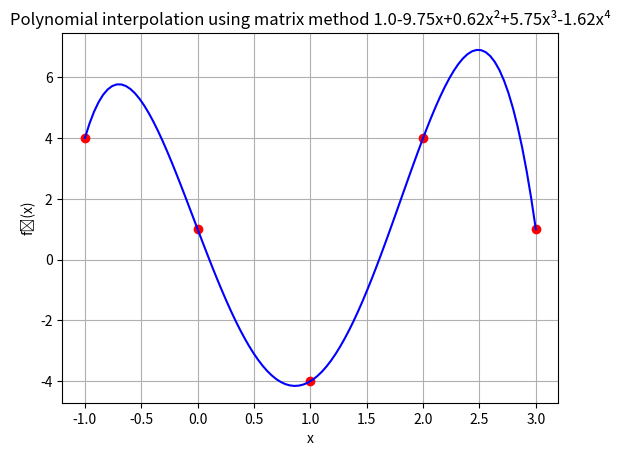

Reproduce this figure in Python.
import numpy as np
import matplotlib.pyplot as plt

class Polynomial:

    def __init__(self, coefficients = None ) -> None:
        self.coefficients = coefficients
        self.degree = len(coefficients)-1 if coefficients is not None else 0

    def __str__(self) -> str:
        res = 'Coefficients of the polynomial are:\n' + " ".join(str(i) for i in self.coefficients)
        return res

    def __add__(self,p):
        tempCoeff = [0] * max( self.degree + 1,p.degree + 1 )
        
        for index,val in enumerate(self.coefficients):
            tempCoeff[index] += val

        for index,val in enumerate(p.coefficients):
            tempCoeff[index] += val

        return Polynomial(tempCoeff)

    def __sub__(self,p):

        tempCoeff = [0] * max( self.degree+1,p.degree+1 )
        
        for index,val in enumerate(self.coefficients):
            tempCoeff[index] += val

        for index,val in enumerate(p.coefficients):
            tempCoeff[index] -= val

        return Polynomial(tempCoeff)

    def __mul__(self, operand):
        tempCoeff = []
        if type(operand) is Polynomial:
            tempCoeff = self.__polyMul(operand)
        else:
            tempCoeff = self.__scalarMul(operand)
        return Polynomial(tempCoeff)

    def __rmul__(self, operand):
        return self.__mul__(operand)

    def __getitem__(self,x) -> float:
        res = 0
        for i,c in enumerate(self.coefficients):
            res += c * (x**i)
        return res

# Private

    def __scalarMul(self,scalar):
        tempCoeff = []
        for i in self.coefficients:
            tempCoeff.append(i*scalar)
        return tempCoeff
    
    def __polyMul(self,p):

        tempCoeff = dict()

        for coef1 in range(self.degree+1):
            for coef2 in range(p.degree+1):
                if coef1+coef2 not in tempCoeff:
                    tempCoeff[coef1+coef2] = 0
                tempCoeff[coef1+coef2] += self.coefficients[coef1] * p.coefficients[coef2]
        
        return [ val for _,val in tempCoeff.items() ]


    def __get_superscript(self,n: int) -> str:
        # Returns the superscript representation of a positive integer.
        superscript_digits = str.maketrans("-0123456789", "⁻⁰¹²³⁴⁵⁶⁷⁸⁹")
        # use str.translate to replace each digit with its corresponding superscript
        return str(n).translate(superscript_digits)

    def __getTitle(self):
        res = ""
        for power,value in enumerate(self.coefficients):
            if value == 0:
                continue
            if power == 0:
                res += str(round(value,2))
            elif power == 1:
                res += ('+' + str(round(value,2)) + 'x' ) if round(value,2) >= 0 else (str(round(value,2)) + 'x')
            else :
                res += ('+' + str(round(value,2)) + 'x' + self.__get_superscript(power)) if round(value,2) >= 0 else (str(round(value,2)) + 'x' + self.__get_superscript(power))
        if res == "" :res = str(0)
        return res
# Public

    def show(self,low,high,toShow=True):
        
        xPoints = list(np.linspace(low,high,100))
        yPoints = list(map(self.__getitem__,xPoints))

        plt.plot(xPoints,yPoints,color='blue')
        plt.xlabel('x')
        plt.ylabel('p(x)')
        plt.title("Plot of the polynomial " + self.__getTitle())
        plt.grid()
        if toShow: plt.show()

    def fitViaMatrixMethod(self,points):
        
        A,b = [],[]
        xPoints = []
        yPoints = []
        low = 1000000
        high = -1000000

        for x,y in points:
            A.append([x**i for i in range(len(points))])
            b.append(y)
            low = min(low,x)
            high = max(high,x)
            xPoints.append(x)
            yPoints.append(y)

        coefficients = list(np.linalg.solve(A,b))
        p = Polynomial(coefficients) 
        
        plt.plot(xPoints,yPoints,"o",color='red')
        p.show(low,high,toShow=False)
        plt.title('Polynomial interpolation using matrix method '+ p.__getTitle())
        plt.show()

    def fitViaLagrangePoly(self,points):

        A,b = [],[]
        xPoints = []
        yPoints = []
        low = 1000000
        high = -1000000

        for x,y in points:
            A.append([x**i for i in range(len(points))])
            b.append(y)
            low = min(low,x)
            high = max(high,x)
            xPoints.append(x)
            yPoints.append(y)

        p = Polynomial([0])

        for j in range(len(points)):

            nR,dR = Polynomial([1]), 1

            for i in range(len(points)):

                if i == j:
                    continue
                
                nR = nR * Polynomial([-xPoints[i],1])
                dR = dR * ( xPoints[j] - xPoints[i] )

            p = p + ( (yPoints[j]/dR) * nR )
            print(p)

        plt.plot(xPoints,yPoints,"o",color='red')
        p.show(low,high,toShow=False)
        plt.title('Polynomial interpolation using matrix method '+ p.__getTitle())
        plt.xlabel('x')
        plt.ylabel('f̃(x)')
        plt.show()

p = Polynomial([])
p.fitViaLagrangePoly([(1,-4), (0,1), (-1, 4), (2, 4),(3,1)])